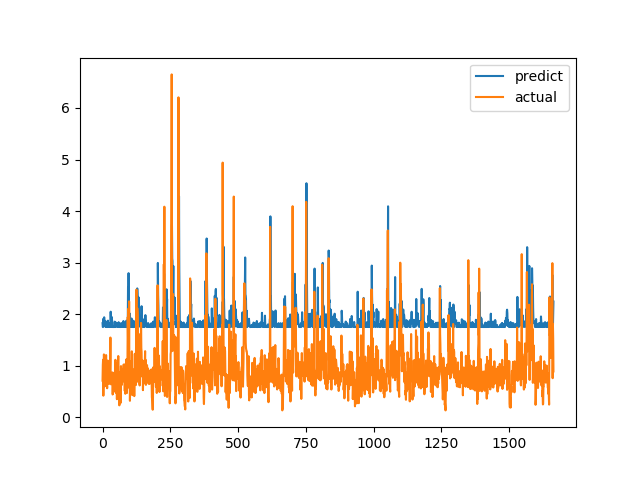

Data behind this chart, as committed beside it:
predict, actual
1.825, 0.7094
1.751, 1.015
1.751, 1.116
1.91, 0.4183
1.783, 1.002
1.774, 1.219
1.939, 1.143
1.801, 0.6528
1.782, 0.6747
1.871, 0.601
1.766, 0.6695
1.751, 0.6538
1.78, 0.7814
1.856, 1.206
1.825, 0.8469
1.751, 0.8286
1.751, 0.6482
1.832, 0.5624
1.751, 0.7183
1.751, 1.1
1.874, 0.9542
1.751, 0.729
1.764, 0.6694
1.761, 0.8631
1.751, 0.6465
1.751, 0.8223
1.825, 0.9236
1.791, 0.8301
1.751, 1.067
1.807, 1.546
2.047, 0.6827
1.885, 0.6386
1.805, 0.6464
1.949, 0.6881
1.751, 0.7274
1.884, 0.65
1.805, 0.8694
1.751, 0.4409
1.751, 0.4519
1.751, 0.7575
1.751, 0.4952
1.751, 0.6851
1.751, 0.7244
1.751, 0.8654
1.751, 0.74
1.854, 0.8071
1.791, 0.8204
1.751, 1.114
1.844, 1.109
1.783, 0.4751
1.783, 1.039
1.796, 0.9458
1.766, 0.7878
1.758, 0.3505
1.751, 0.9368
1.825, 0.9868
1.756, 0.647
1.751, 1.03
1.835, 1.187
1.79, 0.9329
... 1,604 more rows
